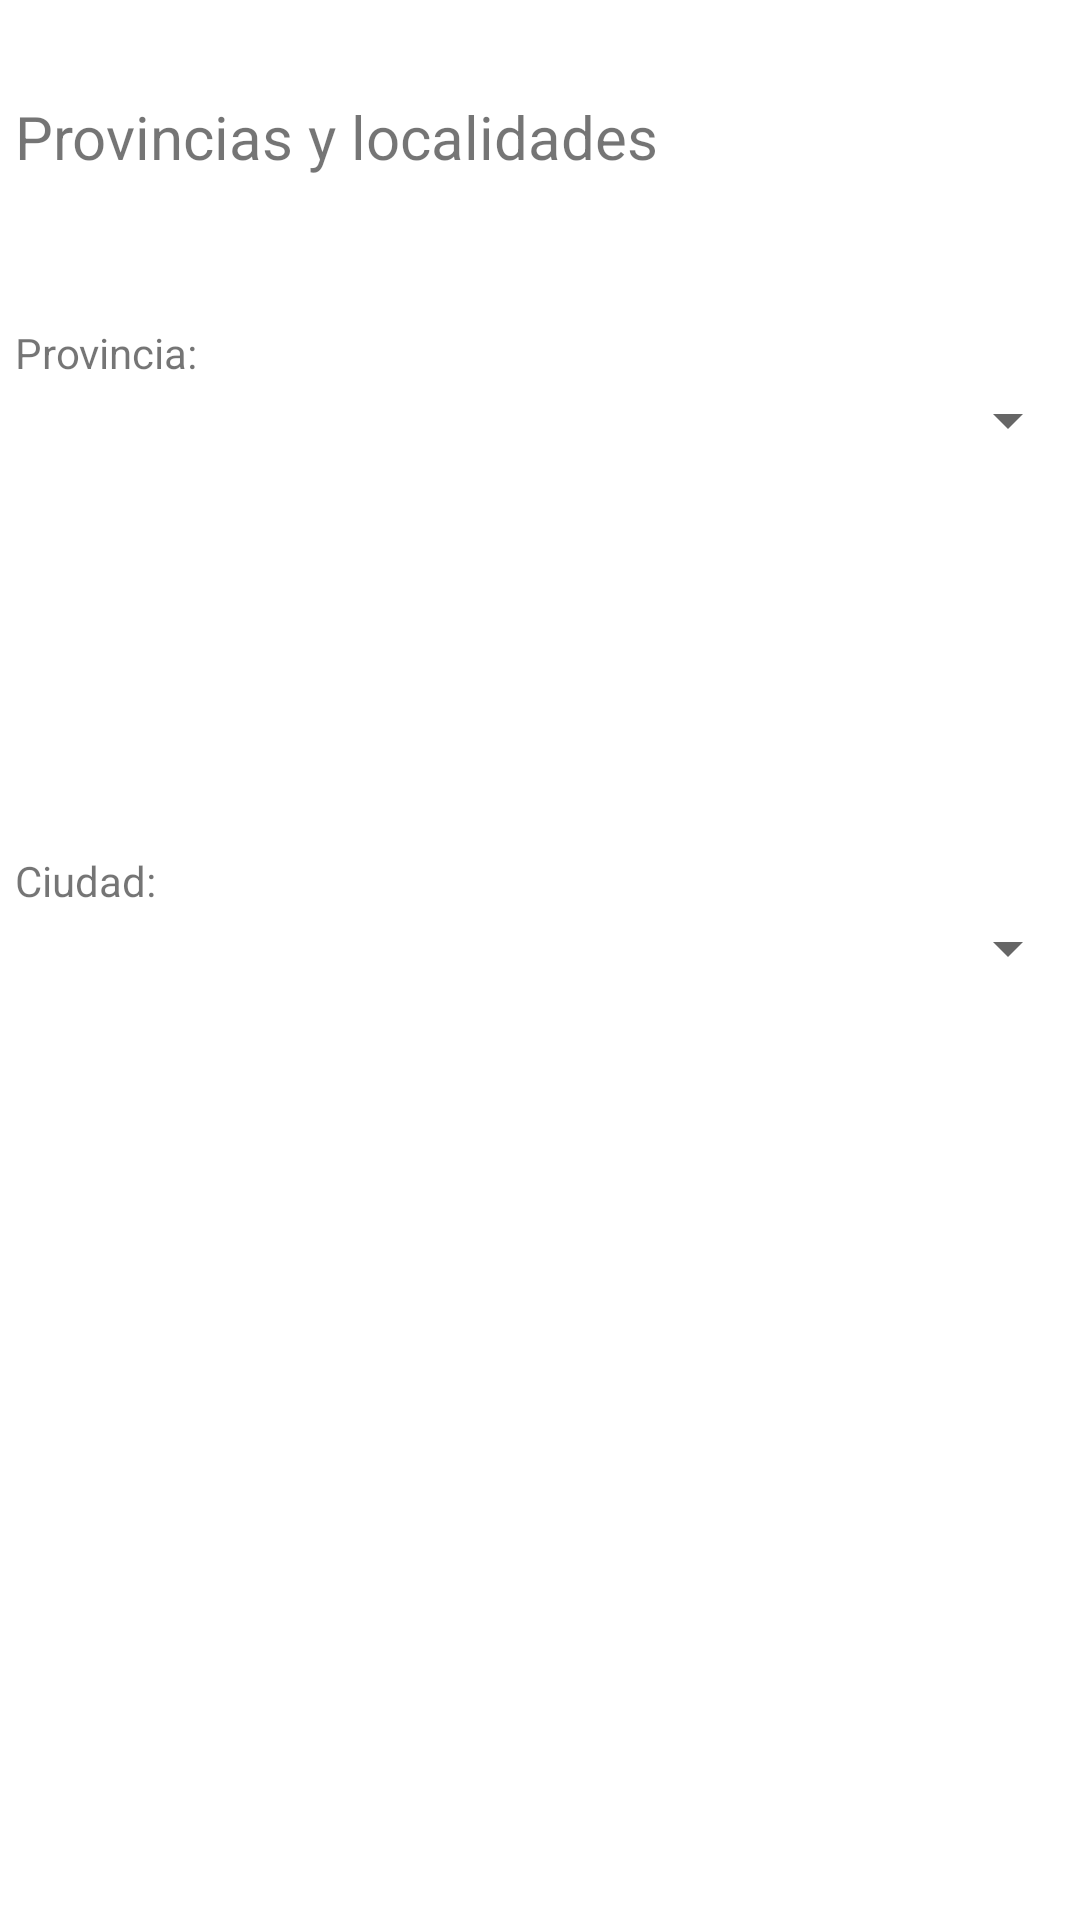

This screen was rendered from an Android layout file. Write that file and the resources it references.
<!-- AndroidManifest.xml: application theme Theme.Arias_Pablo_P3_UI -->
<!-- res/layout/activity_ejercicio3.xml -->
<?xml version="1.0" encoding="utf-8"?>
<androidx.constraintlayout.widget.ConstraintLayout xmlns:android="http://schemas.android.com/apk/res/android"
    xmlns:app="http://schemas.android.com/apk/res-auto"
    xmlns:tools="http://schemas.android.com/tools"
    android:layout_width="match_parent"
    android:layout_height="match_parent"
    tools:context=".Ejercicio3">

    <Spinner
        android:id="@+id/spinProv"
        android:layout_width="match_parent"
        android:layout_height="wrap_content"
        android:layout_marginTop="128dp"
        app:layout_constraintStart_toStartOf="parent"
        app:layout_constraintTop_toTopOf="parent" />

    <Spinner
        android:id="@+id/spinLoc"
        android:layout_width="match_parent"
        android:layout_height="wrap_content"
        android:layout_marginTop="152dp"
        app:layout_constraintStart_toStartOf="parent"
        app:layout_constraintTop_toBottomOf="@+id/spinProv" />

    <TextView
        android:id="@+id/provloc"
        android:layout_width="wrap_content"
        android:layout_height="wrap_content"
        android:layout_marginTop="32dp"
        android:paddingLeft="5sp"
        android:text="Provincias y localidades"
        android:textSize="20sp"
        app:layout_constraintStart_toStartOf="parent"
        app:layout_constraintTop_toTopOf="parent" />

    <TextView
        android:id="@+id/provenun"
        android:layout_width="wrap_content"
        android:layout_height="wrap_content"
        android:layout_marginTop="108dp"
        android:paddingLeft="5sp"
        android:text="Provincia:"
        app:layout_constraintStart_toStartOf="parent"
        app:layout_constraintTop_toTopOf="parent" />

    <TextView
        android:id="@+id/ciuenum"
        android:layout_width="wrap_content"
        android:layout_height="wrap_content"
        android:layout_marginTop="132dp"
        android:paddingLeft="5sp"
        android:text="Ciudad:"
        app:layout_constraintStart_toStartOf="parent"
        app:layout_constraintTop_toBottomOf="@+id/spinProv" />
</androidx.constraintlayout.widget.ConstraintLayout>
<!-- resources referenced by this layout -->
<resources>
  <style name="Theme.Arias_Pablo_P3_UI" parent="Theme.MaterialComponents.DayNight.DarkActionBar">
          
          <item name="colorPrimary">@color/purple_500</item>
          <item name="colorPrimaryVariant">@color/purple_700</item>
          <item name="colorOnPrimary">@color/white</item>
          
          <item name="colorSecondary">@color/teal_200</item>
          <item name="colorSecondaryVariant">@color/teal_700</item>
          <item name="colorOnSecondary">@color/black</item>
          
          <item name="android:statusBarColor" tools:targetApi="l">?attr/colorPrimaryVariant</item>
          
      </style>
  <!-- not gathered from this repository: default colours our renderer supplied (Android Studio template values) -->
  <color name="purple_500">#FF6200EE</color>
  <color name="purple_700">#FF3700B3</color>
  <color name="teal_200">#FF03DAC5</color>
  <color name="teal_700">#FF018786</color>
  <color name="black">#FF000000</color>
  <color name="white">#FFFFFFFF</color>
</resources>
